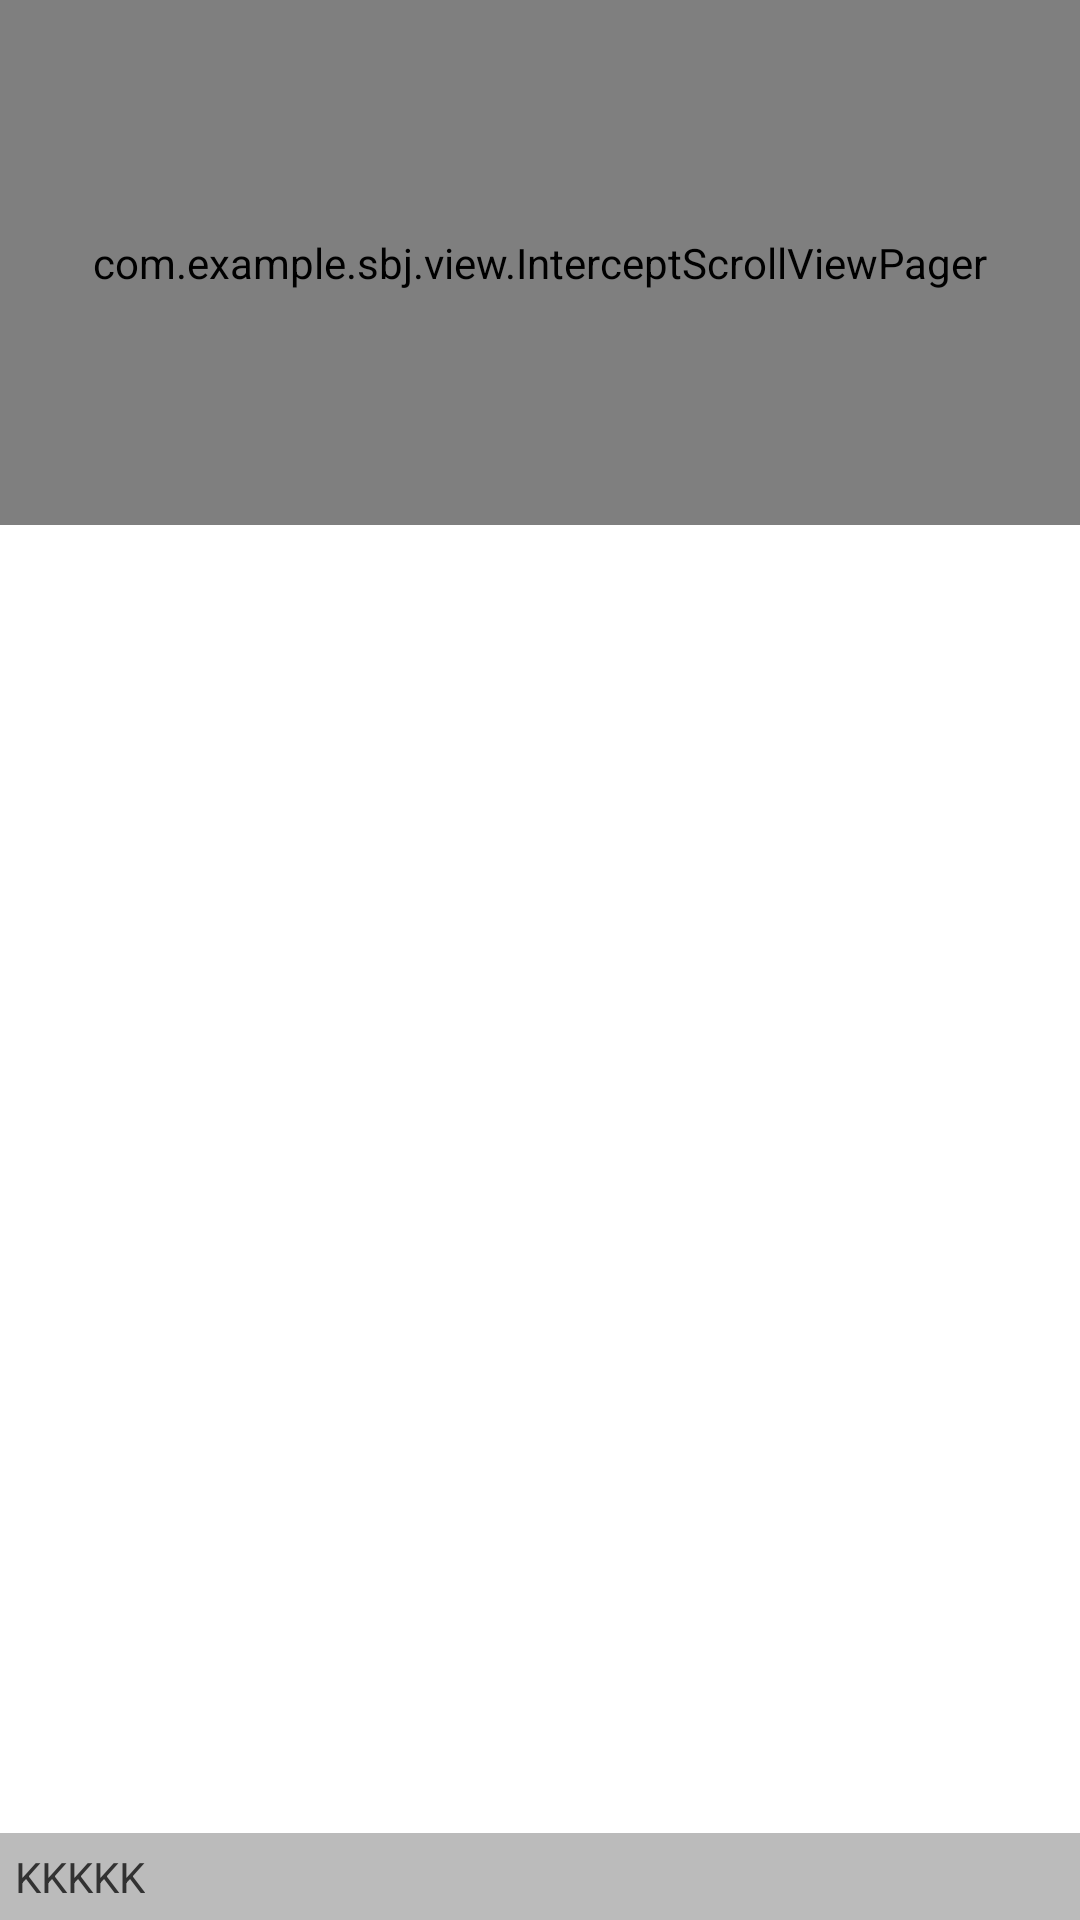

Write the Android layout XML for this screen, with the resource values it uses.
<!-- AndroidManifest.xml: application theme AppTheme -->
<!-- res/layout/tpi_news_lunbopic.xml -->
<?xml version="1.0" encoding="utf-8"?>

<RelativeLayout xmlns:android="http://schemas.android.com/apk/res/android"
    android:layout_width="fill_parent"
    android:layout_height="175dp" >

    <com.example.sbj.view.InterceptScrollViewPager
        android:id="@+id/vp_tpi_news_lunbo_pic"
        android:layout_width="fill_parent"
        android:layout_height="175dp" >
    </com.example.sbj.view.InterceptScrollViewPager>

    <RelativeLayout
        android:layout_width="fill_parent"
        android:layout_height="wrap_content"
        android:layout_alignParentBottom="true"
        android:background="#44000000" >

        <TextView
            android:id="@+id/tv_tpi_news_pic_desc"
            android:layout_width="wrap_content"
            android:layout_height="wrap_content"
            android:layout_centerVertical="true"
            android:padding="5dp"
            android:text="KKKKK" />

        <LinearLayout
            android:id="@+id/ll_tpi_news_pic_points"
            android:layout_width="wrap_content"
            android:layout_height="wrap_content"
            android:layout_alignParentRight="true"
            android:layout_centerVertical="true"
            android:orientation="horizontal"
            android:paddingRight="8dip" >
        </LinearLayout>
    </RelativeLayout>

</RelativeLayout>
<!-- resources referenced by this layout -->
<resources>
  <style name="AppTheme" parent="AppBaseTheme">
          
      </style>
  <style name="AppBaseTheme" parent="android:Theme.Light">
          
      </style>
</resources>
